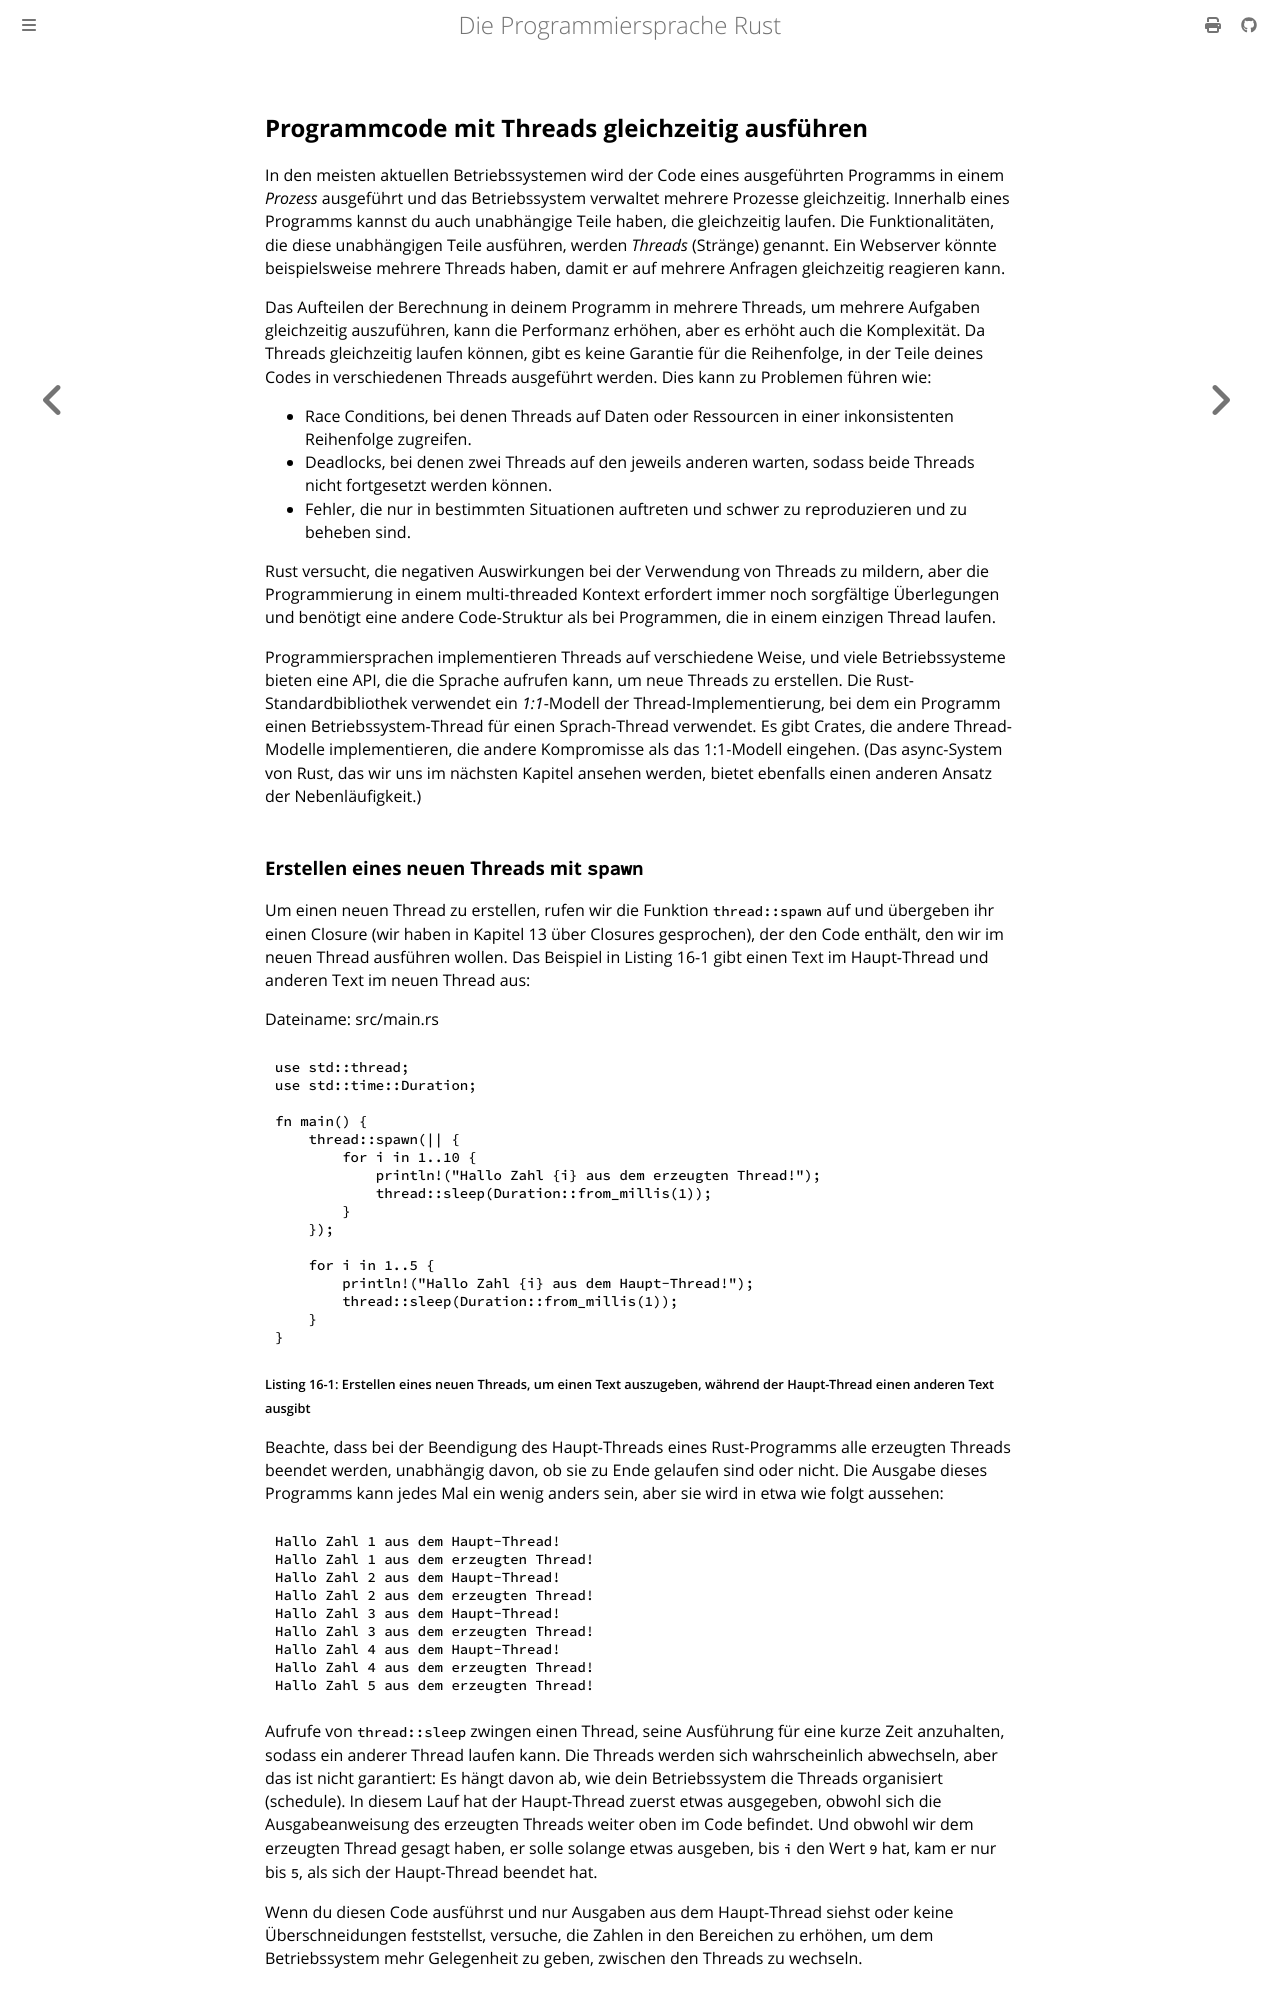

repository: rust-lang-de/rustbook-de · page: ch16-01-threads.html · generator: mdbook

## Programmcode mit Threads gleichzeitig ausführen

In den meisten aktuellen Betriebssystemen wird der Code eines ausgeführten
Programms in einem _Prozess_ ausgeführt und das Betriebssystem verwaltet mehrere
Prozesse gleichzeitig. Innerhalb eines Programms kannst du auch unabhängige
Teile haben, die gleichzeitig laufen. Die Funktionalitäten, die diese
unabhängigen Teile ausführen, werden _Threads_ (Stränge) genannt. Ein Webserver
könnte beispielsweise mehrere Threads haben, damit er auf mehrere Anfragen
gleichzeitig reagieren kann.

Das Aufteilen der Berechnung in deinem Programm in mehrere Threads, um mehrere
Aufgaben gleichzeitig auszuführen, kann die Performanz erhöhen, aber es erhöht
auch die Komplexität. Da Threads gleichzeitig laufen können, gibt es keine
Garantie für die Reihenfolge, in der Teile deines Codes in verschiedenen Threads
ausgeführt werden. Dies kann zu Problemen führen wie:

- Race Conditions, bei denen Threads auf Daten oder
  Ressourcen in einer inkonsistenten Reihenfolge zugreifen.
- Deadlocks, bei denen zwei Threads auf den jeweils anderen warten, sodass
  beide Threads nicht fortgesetzt werden können.
- Fehler, die nur in bestimmten Situationen auftreten und schwer zu
  reproduzieren und zu beheben sind.

Rust versucht, die negativen Auswirkungen bei der Verwendung von Threads zu
mildern, aber die Programmierung in einem multi-threaded Kontext erfordert immer
noch sorgfältige Überlegungen und benötigt eine andere Code-Struktur als bei
Programmen, die in einem einzigen Thread laufen.

Programmiersprachen implementieren Threads auf verschiedene Weise, und viele
Betriebssysteme bieten eine API, die die Sprache aufrufen kann, um neue Threads
zu erstellen. Die Rust-Standardbibliothek verwendet ein _1:1_-Modell der
Thread-Implementierung, bei dem ein Programm einen Betriebssystem-Thread für
einen Sprach-Thread verwendet. Es gibt Crates, die andere Thread-Modelle
implementieren, die andere Kompromisse als das 1:1-Modell eingehen. (Das
async-System von Rust, das wir uns im nächsten Kapitel ansehen werden, bietet
ebenfalls einen anderen Ansatz der Nebenläufigkeit.)
